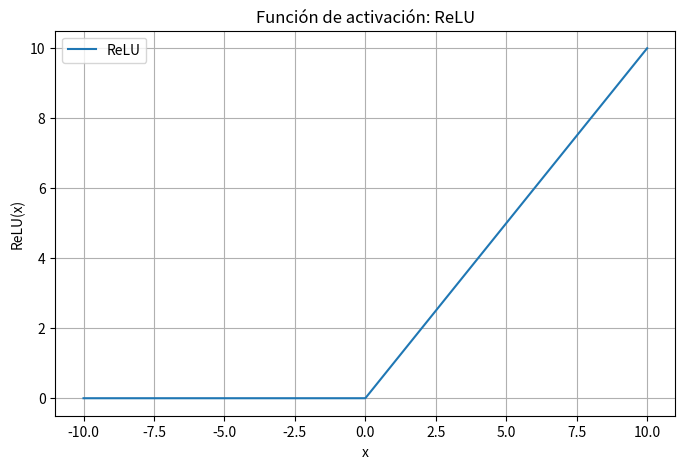

Python code for this plot:
import numpy as np
import matplotlib.pyplot as plt

x = np.linspace(-10, 10, 1000)

def relu(x):
    return np.maximum(0, x)

y = relu(x)

plt.figure(figsize=(8,5))
plt.plot(x, y, label="ReLU")
plt.title("Función de activación: ReLU")
plt.xlabel("x")
plt.ylabel("ReLU(x)")
plt.grid(True)
plt.legend()
plt.show()
